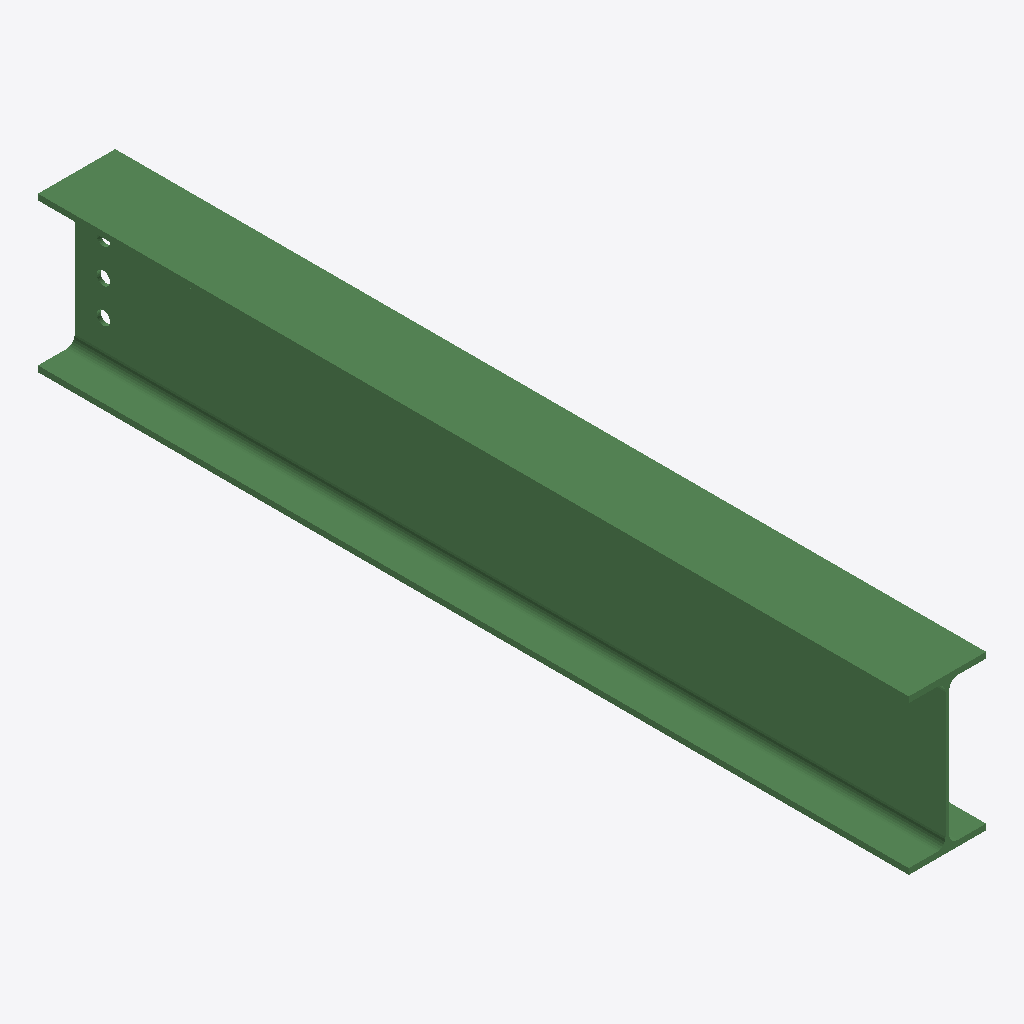
Isometric view of an IFC building model (IFC-SPF (STEP), schema IFC2X3, length unit millimetre), seen from the south-west, elements coloured by IFC class: 1 beam (green).
Extent 0.1 m × 1.5 m × 0.3 m (x, y, z). Storeys (1): Undefined at 0.00 m. Elements (1): 1 IfcBeam.

HEADER;
FILE_DESCRIPTION(('ViewDefinition[AISC_Steel_Detailing]','Option [BaseQuantities:Off]','Option [GridExport:On]','Option [Assemblies:Off]','Option [Bolts:On]','Option [Rebars:On]','Option [PourObjects:Off]','Option [Welds:On]','Option [SurfaceTreatments:On]','Option [LocationBy:0]','Option [ViewColors:Off]','Option [SectionedSpine:Off]','[2 more]'),'2;1');
FILE_NAME('b_1220_Qty_1.ifc','2026-05-16T11:53:16',('GIOVANNIPC\\gcorrea'),('Structural Designer'),'IFC Database version: Work','Tekla Structures 2020 Service Pack 5, IFC Export','');
FILE_SCHEMA(('IFC2X3'));
ENDSEC;
DATA;
#37=IFCPROJECT('2G7ZFDNE16yBDU14FA92Me',#5,'Proyecto',$,$,$,$,(#11),#36);
#39=IFCSITE('2xvEzEinjBTea80yOTcujY',#5,'Obra',$,$,#38,$,$,.ELEMENT.,$,$,$,$,$);
#41=IFCBUILDING('0Y007QVlX6DRrtlC20gyEd',#5,'Undefined',$,$,#40,$,$,.ELEMENT.,$,$,$);
#43=IFCBUILDINGSTOREY('29hdEUCErFze9E_VIAceOd',#5,'Undefined',$,$,#42,$,$,.ELEMENT.,0.0);
#64=IFCBEAM('0zM3NfEo5BwO1cKSnkbN4B',#44,'BEAM','IPE270','IPE270',#47,#63,'ID3d5835e9-3b21-4be9-8066-51cc6e95710b');
ENDSEC;
